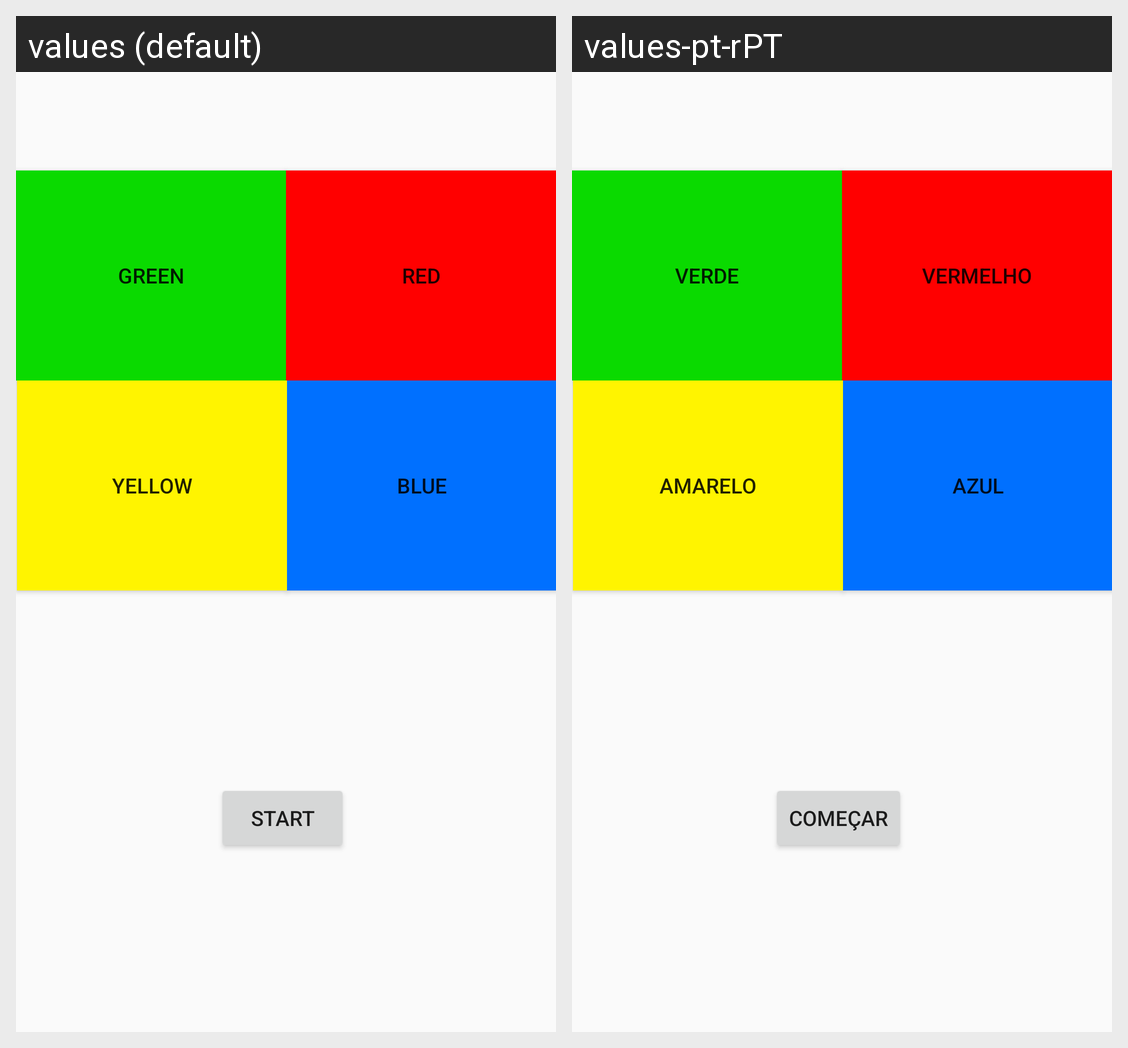

The Android screen above is rendered under two locales of the same app. Produce the string resources it draws, with the default and per-locale values.
Android screen res/layout/activity_main.xml rendered under 2 locales, left to right: values (default), values-pt-rPT. Device: Nexus 5 (rendered at 1080×1920; each locale shown at half size, 540×960, under a caption strip naming it); theme Theme.SimonSaysVersion2.
Strings drawn on this screen, with the default value and each locale's value (text and hints the layout hard-codes, and strings that could not be matched under every locale, appear in the picture but are not listed):

green
  values: Green
  values-pt-rPT: Verde

red
  values: Red
  values-pt-rPT: Vermelho

blue
  values: Blue
  values-pt-rPT: Azul

yellow
  values: Yellow
  values-pt-rPT: Amarelo

start
  values: Start
  values-pt-rPT: Começar
